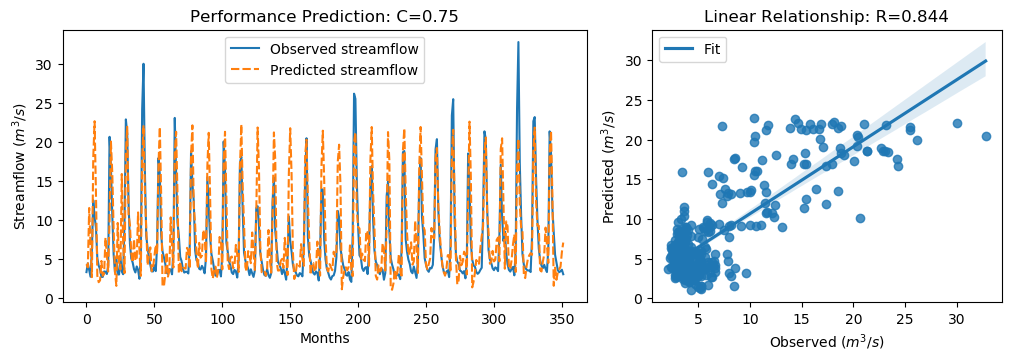

Data behind this chart, as committed beside it:
y_true, y_pred, y_true_scaled, y_pred_scaled
3.34, 4.347, -0.6058, -0.4626
4.47, 3.947, -0.4451, -0.5195
3.61, 11.55, -0.5674, 0.5616
2.75, 6.769, -0.6897, -0.1182
6.28, 2.703, -0.1878, -0.6964
12.55, 18.01, 0.7036, 1.48
10.44, 22.66, 0.4036, 2.141
9.01, 13.25, 0.2003, 0.8035
5.12, 2.87, -0.3527, -0.6726
4.16, 2.049, -0.4892, -0.7893
3.72, 2.285, -0.5518, -0.7557
2.73, 4.77, -0.6925, -0.4025
2.73, 2.879, -0.6925, -0.6713
3.43, 3.133, -0.593, -0.6351
3.4, 7.753, -0.5972, 0.02157
3.1, 5.531, -0.6399, -0.2942
4.17, 3.424, -0.4878, -0.5939
20.66, 10.09, 1.857, 0.3533
16.78, 20.06, 1.305, 1.771
10.67, 16.05, 0.4363, 1.201
5.59, 8.798, -0.2859, 0.1703
3.31, 3.361, -0.61, -0.6028
5.26, 1.582, -0.3328, -0.8557
3.05, 9.639, -0.647, 0.2897
3.04, 4.659, -0.6484, -0.4183
5.26, 3.683, -0.3328, -0.557
3.41, 15.9, -0.5958, 1.181
3.07, 7.119, -0.6442, -0.06848
9.62, 3.21, 0.2871, -0.6243
22.89, 18.55, 2.174, 1.557
21.04, 21.95, 1.911, 2.04
12.14, 10.75, 0.6453, 0.4475
7.0, 9.376, -0.08543, 0.2524
5.08, 5.729, -0.3584, -0.2661
4.58, 4.582, -0.4295, -0.4292
3.72, 7.561, -0.5518, -0.005677
3.3, 4.809, -0.6115, -0.397
4.07, 5.051, -0.502, -0.3625
3.64, 10.98, -0.5631, 0.4811
2.49, 6.132, -0.7266, -0.2089
5.3, 2.855, -0.3271, -0.6748
24.2, 17.59, 2.36, 1.42
30.01, 22.13, 3.186, 2.066
16.39, 13.77, 1.25, 0.8765
8.01, 9.068, 0.05817, 0.2086
6.41, 4.224, -0.1693, -0.4801
5.24, 5.614, -0.3357, -0.2824
4.29, 6.506, -0.4707, -0.1556
3.44, 3.462, -0.5916, -0.5885
3.43, 3.859, -0.593, -0.5319
4.22, 5.37, -0.4807, -0.3172
3.47, 6.831, -0.5873, -0.1095
6.6, 5.611, -0.1423, -0.2828
17.94, 16.91, 1.47, 1.323
15.85, 21.92, 1.173, 2.035
8.14, 13.18, 0.07665, 0.7939
6.0, 1.623, -0.2276, -0.8499
5.26, 1.483, -0.3328, -0.8698
4.42, 3.034, -0.4522, -0.6492
3.28, 5.884, -0.6143, -0.2441
... 292 more rows
